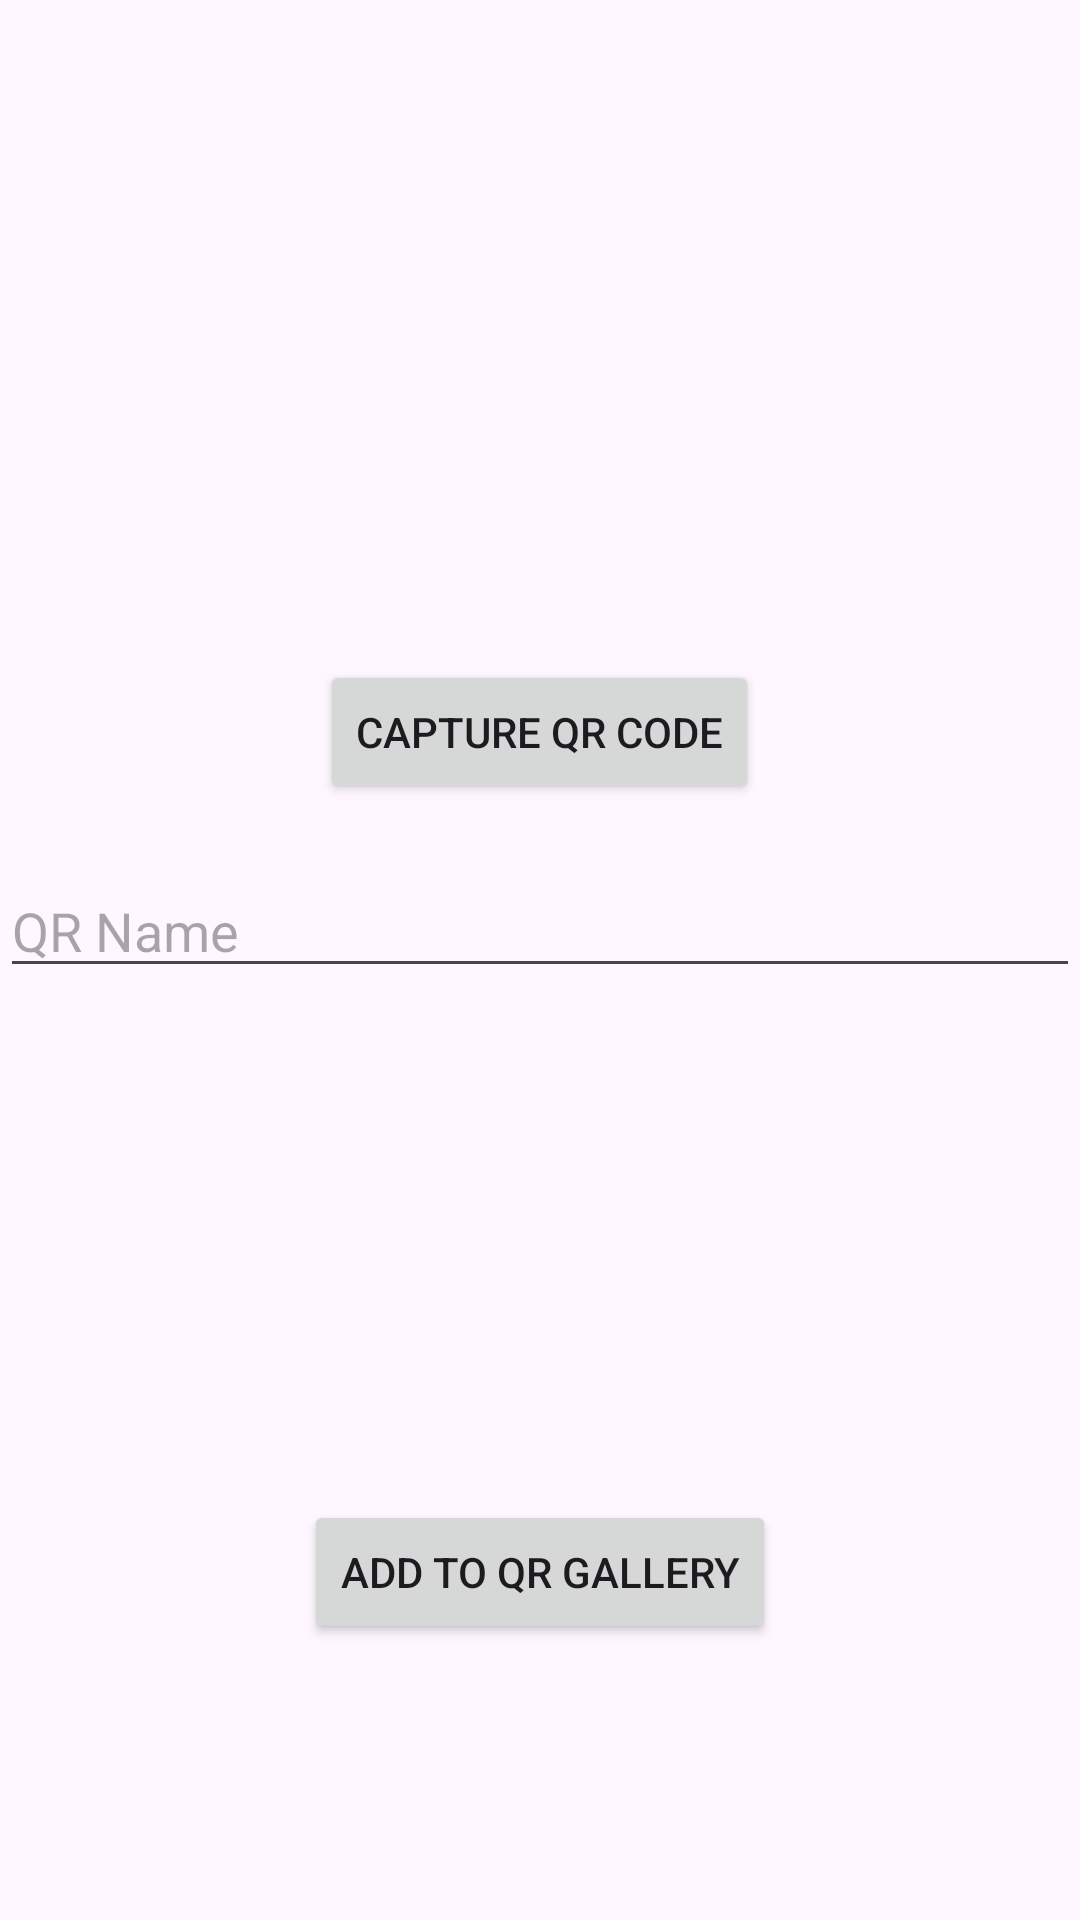

Layout XML and referenced resources for this Android screen:
<!-- AndroidManifest.xml: application theme Theme.FinNew -->
<!-- res/layout/activity_camera.xml -->
<RelativeLayout xmlns:android="http://schemas.android.com/apk/res/android"
    android:layout_width="match_parent"
    android:layout_height="match_parent">

    <ImageView
        android:id="@+id/capturedImageView"
        android:layout_width="200dp"
        android:layout_height="200dp"
        android:layout_centerHorizontal="true"
        android:layout_marginTop="20dp" />

    <Button
        android:id="@+id/captureButton"
        android:layout_width="wrap_content"
        android:layout_height="wrap_content"
        android:layout_below="@id/capturedImageView"
        android:layout_centerHorizontal="true"
        android:text="Capture QR Code" />

    <EditText
        android:id="@+id/qrNameEditText"
        android:layout_width="match_parent"
        android:layout_height="wrap_content"
        android:layout_below="@id/captureButton"
        android:layout_marginTop="20dp"
        android:hint="QR Name" />

    <Button
        android:id="@+id/saveButton"
        android:layout_width="wrap_content"
        android:layout_height="wrap_content"
        android:layout_centerHorizontal="true"
        android:layout_marginTop="500dp"
        android:text="Add to QR Gallery" />
</RelativeLayout>
<!-- resources referenced by this layout -->
<resources>
  <style name="Theme.FinNew" parent="Base.Theme.FinNew" />
  <style name="Base.Theme.FinNew" parent="Theme.Material3.DayNight.NoActionBar">
          
          
      </style>
</resources>
